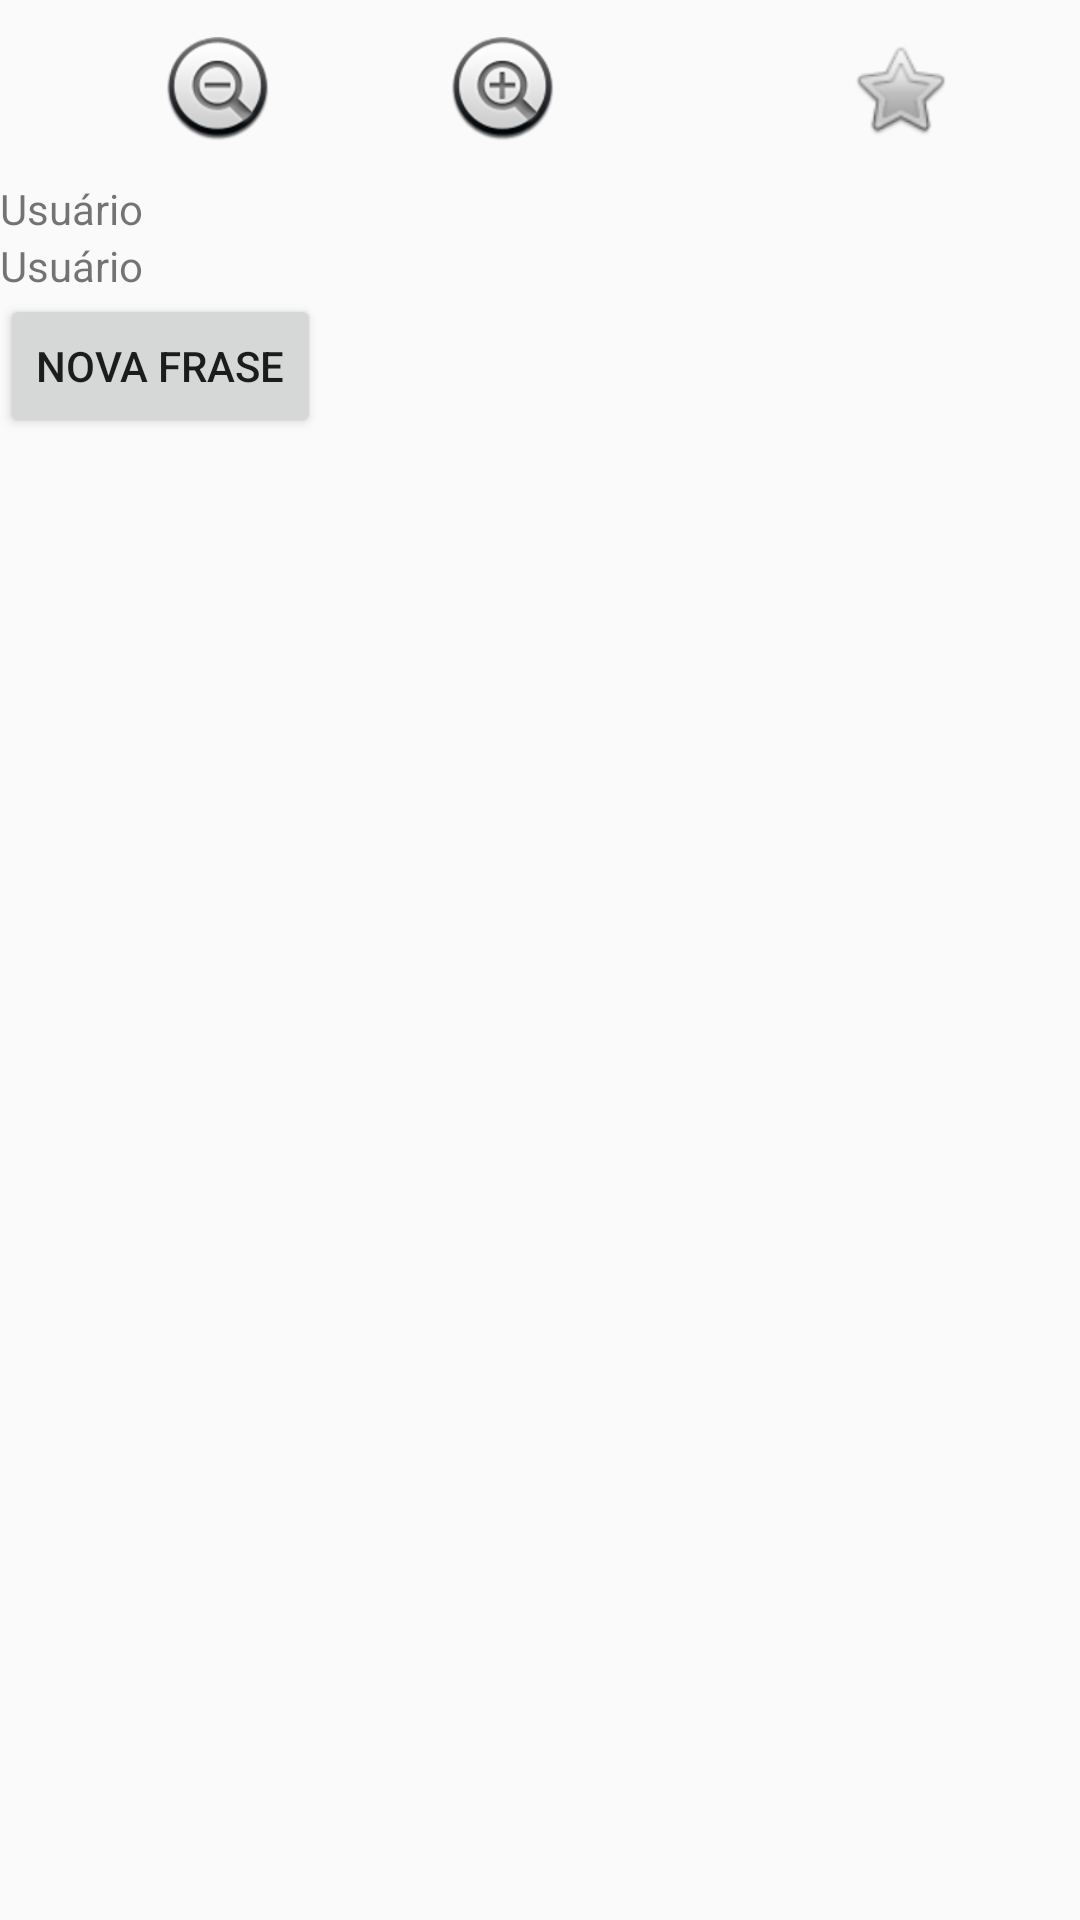

This screen was rendered from an Android layout file. Write that file and the resources it references.
<!-- AndroidManifest.xml: application theme AppTheme -->
<!-- res/layout/activity_main.xml -->
<?xml version="1.0" encoding="utf-8"?>
<androidx.constraintlayout.widget.ConstraintLayout xmlns:android="http://schemas.android.com/apk/res/android"
    xmlns:app="http://schemas.android.com/apk/res-auto"
    xmlns:tools="http://schemas.android.com/tools"
    android:layout_width="match_parent"
    android:layout_height="match_parent"
    tools:context=".views.MainActivity">

    <LinearLayout
        android:id="@+id/linearMenuFilter"
        android:layout_width="0dp"
        android:layout_height="60dp"
        android:orientation="horizontal"
        app:layout_constraintLeft_toLeftOf="parent"
        app:layout_constraintRight_toRightOf="parent"
        app:layout_constraintTop_toTopOf="parent">

        <ImageView
            android:id="@+id/imageAll"
            android:layout_width="0dp"
            android:layout_height="35dp"
            android:layout_gravity="center_vertical"
            android:layout_weight="1"
            android:src="@android:drawable/btn_minus" />

        <ImageView
            android:id="@+id/imageSun"
            android:layout_width="0dp"
            android:layout_height="35dp"
            android:layout_gravity="center_vertical"
            android:layout_weight="1"
            android:src="@android:drawable/btn_plus" />

        <ImageView
            android:id="@+id/imageHappy"
            android:layout_width="0dp"
            android:layout_height="35dp"
            android:layout_gravity="center_vertical"
            android:layout_weight="1"
            android:src="@android:drawable/btn_star" />

    </LinearLayout>

    <TextView
        android:id="@+id/textUserName"
        android:layout_width="wrap_content"
        android:layout_height="wrap_content"
        android:text="Usuário"
        app:layout_constraintStart_toStartOf="parent"
        app:layout_constraintTop_toBottomOf="@id/linearMenuFilter" />

    <TextView
        android:id="@+id/textPhrase"
        android:layout_width="wrap_content"
        android:layout_height="wrap_content"
        android:text="Usuário"
        app:layout_constraintStart_toStartOf="parent"
        app:layout_constraintTop_toBottomOf="@id/textUserName" />

    <Button
        android:id="@+id/buttonNewPhrase"
        android:layout_width="wrap_content"
        android:layout_height="wrap_content"
        android:text="Nova Frase"
        app:layout_constraintStart_toStartOf="parent"
        app:layout_constraintTop_toBottomOf="@id/textPhrase" />

</androidx.constraintlayout.widget.ConstraintLayout>
<!-- resources referenced by this layout -->
<resources>
  <style name="AppTheme" parent="Theme.AppCompat.Light.DarkActionBar">
          
          <item name="colorPrimary">@color/colorPrimary</item>
          <item name="colorPrimaryDark">@color/colorPrimaryDark</item>
          <item name="colorAccent">@color/colorAccent</item>
      </style>
  <!-- not gathered from this repository: default colours our renderer supplied (Android Studio template values) -->
  <color name="colorPrimary">#FF6200EE</color>
  <color name="colorPrimaryDark">#FF3700B3</color>
  <color name="colorAccent">#FF03DAC5</color>
</resources>
